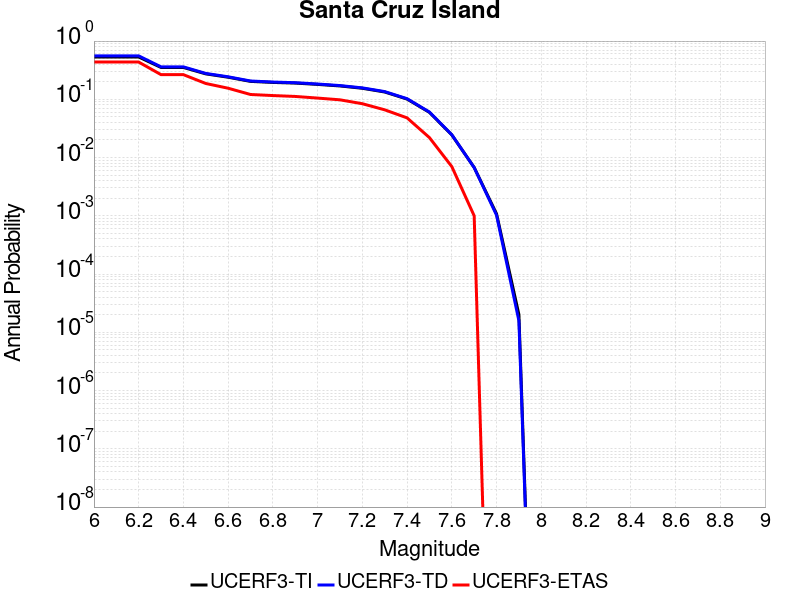

The data file committed next to this chart (first rows):
Magnitude, UCERF3-TI Prob, UCERF3-TD Prob, UCERF3-ETAS Prob
6.0, 0.5328, 0.5572, 0.436
6.1, 0.5328, 0.5572, 0.436
6.2, 0.5328, 0.5572, 0.436
6.3, 0.3521, 0.3606, 0.265
6.4, 0.3521, 0.3606, 0.265
6.5, 0.2733, 0.2783, 0.187
6.6, 0.2394, 0.2436, 0.155
6.7, 0.203, 0.2063, 0.121
6.8, 0.1949, 0.198, 0.116
6.9, 0.1899, 0.1929, 0.112
7.0, 0.1802, 0.1831, 0.105
7.1, 0.1696, 0.1722, 0.098
7.2, 0.1547, 0.1571, 0.084
7.3, 0.1335, 0.1356, 0.066
7.4, 0.101, 0.1025, 0.048
7.5, 0.05968, 0.06044, 0.022
7.6, 0.02448, 0.02467, 0.007
7.7, 0.006764, 0.006727, 0.001
7.8, 0.001083, 0.001025, 0.0
7.9, 2.0151696E-5, 1.575668E-5, 0.0
